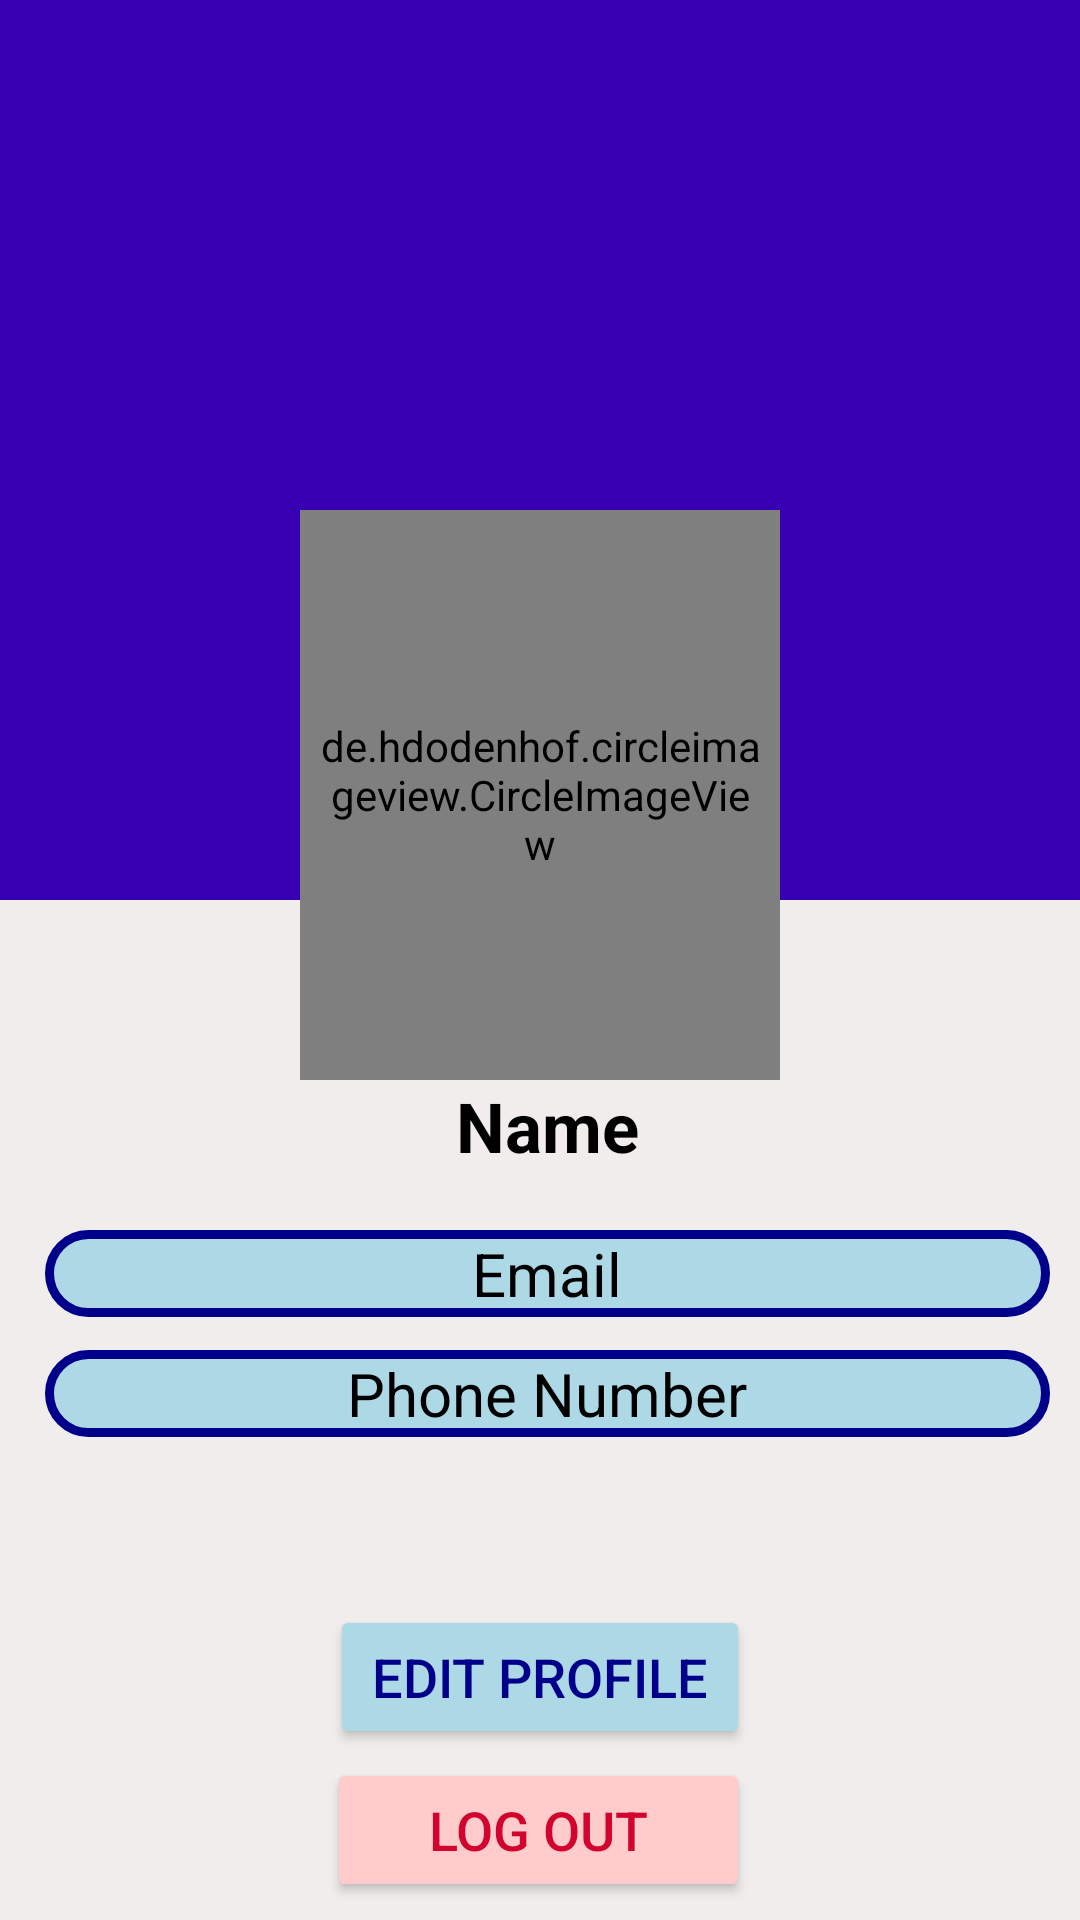

Write the Android layout XML for this screen, with the resource values it uses.
<!-- AndroidManifest.xml: application theme Theme.SocialCookingApp -->
<!-- res/layout/fragment_profile.xml -->
<?xml version="1.0" encoding="utf-8"?>
<RelativeLayout xmlns:android="http://schemas.android.com/apk/res/android"
    xmlns:tools="http://schemas.android.com/tools"
    android:layout_width="match_parent"
    android:layout_height="match_parent"
    xmlns:app="http://schemas.android.com/apk/res-auto"
    android:background="#F1EDED"
    tools:context=".ProfileFragment">

    <ScrollView
        android:layout_width="match_parent"
        android:layout_height="wrap_content">

        <RelativeLayout
            android:layout_width="match_parent"
            android:layout_height="wrap_content">

            
            <ImageView
                android:id="@+id/coverIv"
                android:layout_width="match_parent"
                android:layout_height="300dp"
                android:background="@color/design_default_color_primary_dark"
                android:scaleType="fitXY"></ImageView>

            <de.hdodenhof.circleimageview.CircleImageView
                android:id="@+id/avatarIv"
                android:layout_width="200dp"
                android:layout_height="190dp"
                android:layout_alignParentStart="true"
                android:layout_alignParentEnd="true"
                android:layout_alignParentBottom="true"
                android:layout_marginStart="100dp"
                android:layout_marginLeft="20dp"
                android:layout_marginEnd="100dp"
                android:layout_marginBottom="170dp"
                android:padding="5dp"
                android:scaleType="centerCrop"
                android:src="@drawable/ic_default_img_white"
                app:civ_border_color="@color/grey"
                app:civ_border_width="3dp" />
        </RelativeLayout>

    </ScrollView>

    <LinearLayout
        android:layout_width="400dp"
        android:layout_height="wrap_content"
        android:layout_alignParentStart="true"
        android:layout_alignParentEnd="true"
        android:layout_marginStart="10dp"
        android:layout_marginTop="360dp"
        android:layout_marginEnd="10dp"
        android:orientation="vertical">

        <TextView
            android:id="@+id/nameTv"
            android:layout_width="match_parent"
            android:layout_height="wrap_content"
            android:layout_marginStart="5dp"
            android:layout_marginLeft="5dp"
            android:gravity="center"
            android:text="Name"
            android:textColor="@color/black"
            android:textStyle="bold"
            android:textSize="23sp" />

    </LinearLayout>

    <LinearLayout
        android:layout_width="400dp"
        android:layout_height="wrap_content"
        android:layout_alignParentEnd="true"
        android:layout_alignParentStart="true"
        android:layout_marginTop="410dp"
        android:layout_marginEnd="10dp"
        android:layout_marginStart="10dp"
        android:orientation="vertical">

        <TextView
            android:id="@+id/emailTv"
            android:layout_width="match_parent"
            android:layout_height="wrap_content"
            android:layout_marginStart="5dp"
            android:layout_marginLeft="5dp"
            android:gravity="center"
            android:textSize="20sp"
            android:background="@drawable/rounded_background"
            android:text="Email"
            android:textColor="@color/black" />

    </LinearLayout>

    <LinearLayout
        android:layout_width="400dp"
        android:layout_height="wrap_content"
        android:layout_alignParentEnd="true"
        android:layout_alignParentStart="true"
        android:layout_marginTop="450dp"
        android:layout_marginEnd="10dp"
        android:layout_marginStart="10dp"
        android:orientation="vertical">


        <TextView
            android:id="@+id/phoneTv"
            android:layout_width="match_parent"
            android:layout_height="wrap_content"
            android:layout_marginStart="5dp"
            android:layout_marginLeft="5dp"
            android:gravity="center"
            android:textSize="20sp"
            android:background="@drawable/rounded_background"
            android:text="Phone Number"
            android:textColor="@color/black" />

    </LinearLayout>

    <Button
        android:id="@+id/fab"
        android:layout_width="176dp"
        android:layout_height="wrap_content"
        android:layout_alignParentStart="true"
        android:layout_alignParentEnd="true"
        android:layout_alignParentBottom="true"
        android:layout_marginStart="110dp"
        android:layout_marginEnd="110dp"
        android:layout_marginBottom="57dp"
        android:backgroundTint="@color/light_blue"
        android:text="Edit Profile"
        android:textColor="@color/dark_blue"
        android:textSize="18sp" />

    <Button
        android:id="@+id/logoutBtn"
        android:layout_width="176dp"
        android:layout_height="wrap_content"
        android:layout_alignParentStart="true"
        android:layout_alignParentEnd="true"
        android:layout_alignParentBottom="true"
        android:layout_marginStart="109dp"
        android:layout_marginEnd="110dp"
        android:layout_marginBottom="6dp"
        android:backgroundTint="@color/light_red"
        android:text="LOG OUT"
        android:textColor="@color/cherry_red"
        android:textSize="18sp" />


</RelativeLayout>
<!-- resources referenced by this layout -->
<resources>
  <color name="black">#FF000000</color>
  <color name="cherry_red">#D2042D</color>
  <color name="dark_blue">#00008B</color>
  <color name="grey">#808080</color>
  <color name="light_blue">#ADD8E6</color>
  <color name="light_red">#ffcccb</color>
  <!-- drawable rounded_background (drawable) -->
  <?xml version="1.0" encoding="utf-8"?>
  <shape xmlns:android="http://schemas.android.com/apk/res/android">
  
      <solid android:color="@color/light_blue"/>
  
      <stroke android:width="3dp"
          android:color="@color/dark_blue"/>
  
      <padding android:left="1dp"
          android:top="1dp"
          android:right="1dp"
          android:bottom="1dp"
          />
  
      <corners android:bottomRightRadius="15dp" android:bottomLeftRadius="15dp"
          android:topLeftRadius="15dp" android:topRightRadius="15dp"/>
  
  </shape>
  <style name="Theme.SocialCookingApp" parent="Theme.MaterialComponents.DayNight.DarkActionBar">
          
          <item name="colorPrimary">@color/orange</item>
          <item name="colorPrimaryVariant">@color/purple_700</item>
          <item name="colorOnPrimary">@color/white</item>
          
          <item name="colorSecondary">@color/teal_200</item>
          <item name="colorSecondaryVariant">@color/teal_700</item>
          <item name="colorOnSecondary">@color/black</item>
          
          <item name="android:statusBarColor" tools:targetApi="l">?attr/colorPrimaryVariant</item>
          
      </style>
  <color name="orange">#FFC107</color>
  <color name="purple_700">#FF3700B3</color>
  <color name="white">#FFFFFFFF</color>
  <color name="teal_200">#FF03DAC5</color>
  <color name="teal_700">#FF018786</color>
</resources>
